Run: headless pygame with SDL's dummy video driver; simulated clock (each Clock.tick advances the game by its frame time, no real sleeping); random seed 0; keys injected as events and as key.get_pressed() state; mouse plan: one left click at the window centre at the start of phase 2, then a move to the lower-right quarter at the start of phase 3.
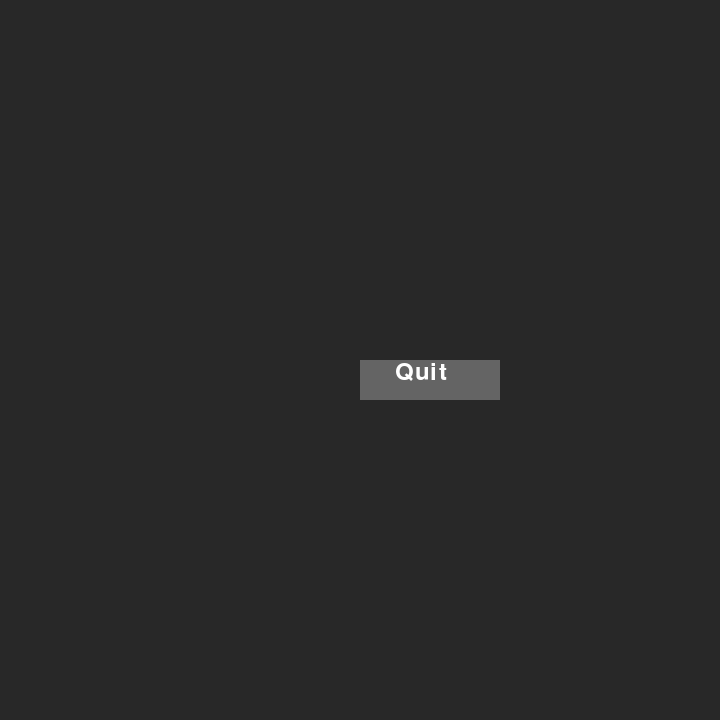
Frame 1 of 2 · flips 1–60 · no input
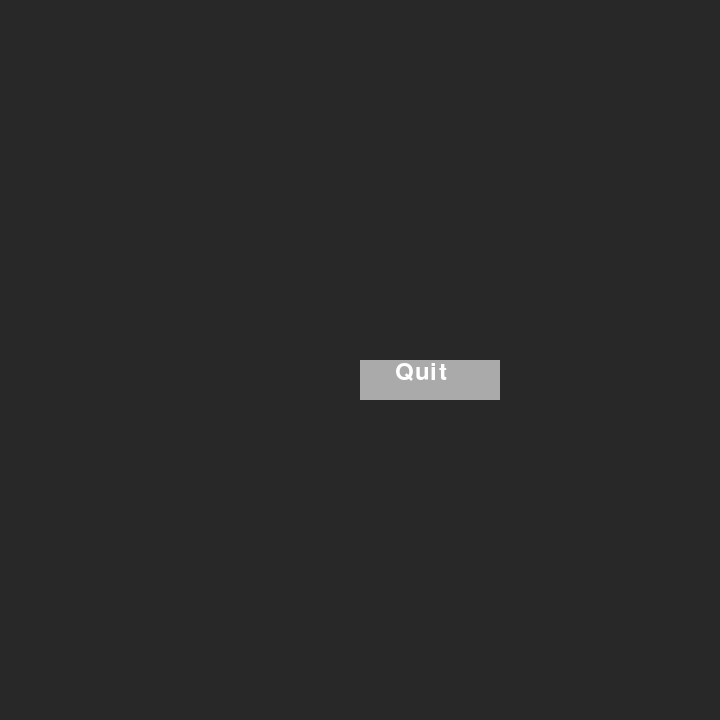
Frame 2 of 2 · flips 61–180 · clicked the window centre · tapped SPACE, RETURN · held RIGHT (→), D (game ended)

The pygame program that drew these frames:

# Jackson Hauley PYGAME TEST

import pygame 
clock = pygame.time.Clock()
import sys 
import random
  
pygame.init() # initializing the constructor 
 
# Names the window
pygame.display.set_caption('Random Title')

# Opens the window with the resolution
res = (720,720) 
screen = pygame.display.set_mode(res) 
  
# Colors
white = (255,255,255) 
color_light = (170,170,170)
color_dark = (100,100,100) 

alphabet = [chr(i) for i in range(97, 123)]

width = screen.get_width() 
height = screen.get_height() 
  
# Fonts
smallfont = pygame.font.SysFont('Arial',35) 

# Rendering a text written in the font
quit_button_text = smallfont.render('Quit' , True , white) 

# COMPLETELY EDITABLE quit location variable
quit_location = {
"width" : 140,
"height" : 40,
"StartPos": {"x" : 360 ,"y" : 360} # Top left coords
}


while True: # Main Loop (break after quit)

    screen.fill((40,40,40)) # R G B (fills screen)

    # stores the (x,y) coordinates into 
    # the variable as a tuple 
    mouse = pygame.mouse.get_pos() # Stores mouse coordinates


    # QUIT BUTTON ================================
    if quit_location['StartPos']['x'] <= mouse[0] <= quit_location['StartPos']['x'] + quit_location['width'] and quit_location['StartPos']['y'] <= mouse[1] <= quit_location['StartPos']['y']+quit_location['height']: 
        pygame.draw.rect(screen,color_light,[quit_location['StartPos']['x'],quit_location['StartPos']['y'],quit_location['width'],quit_location['height']]) # If mouse is hovering
    else: 
        pygame.draw.rect(screen,color_dark,[quit_location['StartPos']['x'],quit_location['StartPos']['y'],quit_location['width'],quit_location['height']]) # If mouse is not touching

    # superimposing the text onto quit button
    screen.blit(quit_button_text , (quit_location['StartPos']['x']+quit_location['width']/4,quit_location['StartPos']['y'])) 



    quit = 0

    for ev in pygame.event.get(): 
          
        if ev.type == pygame.QUIT: 
            pygame.quit() 
            quit = 1
            break
              
        #checks if a mouse is clicked 
        if ev.type == pygame.MOUSEBUTTONDOWN:
            # This is where you find out where the button was clicking with the coordinates
            #if the mouse is clicked on the 
            # button the game is terminated 
            if quit_location['StartPos']['x'] <= mouse[0] <= quit_location['StartPos']['x']+quit_location['width'] and quit_location['StartPos']['y'] <= mouse[1] <= quit_location['StartPos']['y']+quit_location['height']: 
                pygame.quit() 
                quit = 1
                break
    
    if quit == 1:
        break    

    # updates the frames of the game (always use)
    clock.tick(60) # Capping at 60fps so my PC doesnt die
    pygame.display.update() 

        
